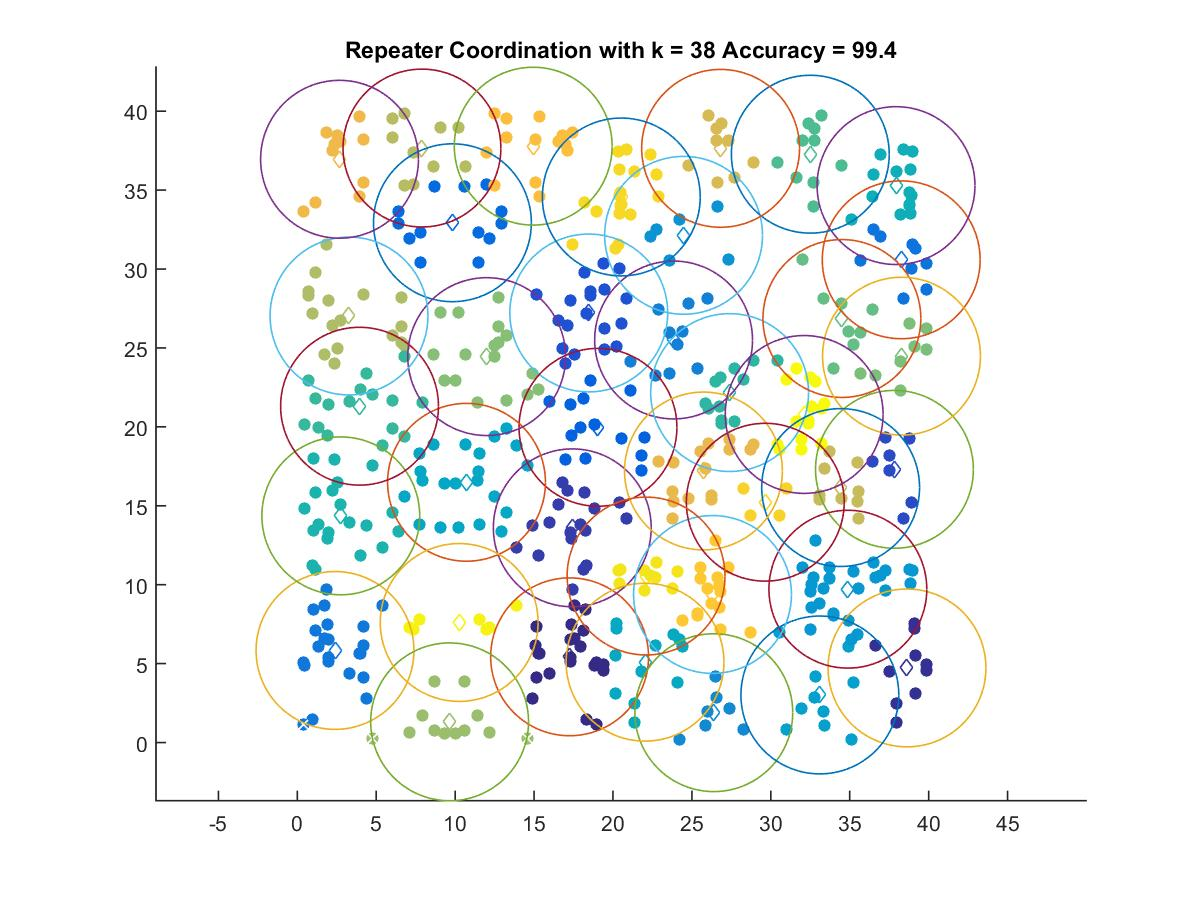

The table this chart was drawn from, first rows:
17.252, 5.4308
38.63, 4.726
17.42, 13.6
37.83, 17.31
18.47, 27.22
19.05, 19.97
9.826, 32.93
38.26, 30.59
2.387, 5.834
23.84, 25.5
26.39, 1.891
24.47, 32.14
34.88, 9.715
33.11, 3.013
10.72, 16.49
22.03, 5.089
37.93, 35.29
2.754, 14.36
27.39, 22.17
3.942, 21.31
32.5, 37.28
34.5, 26.87
38.28, 24.48
12, 24.45
9.649, 1.311
3.273, 27.02
7.896, 37.66
34.42, 16.16
26.82, 37.65
25.73, 17.2
2.674, 36.95
14.95, 37.78
26.31, 9.38
29.65, 15.23
20.53, 34.57
22.09, 10.55
10.25, 7.606
32.11, 20.79
